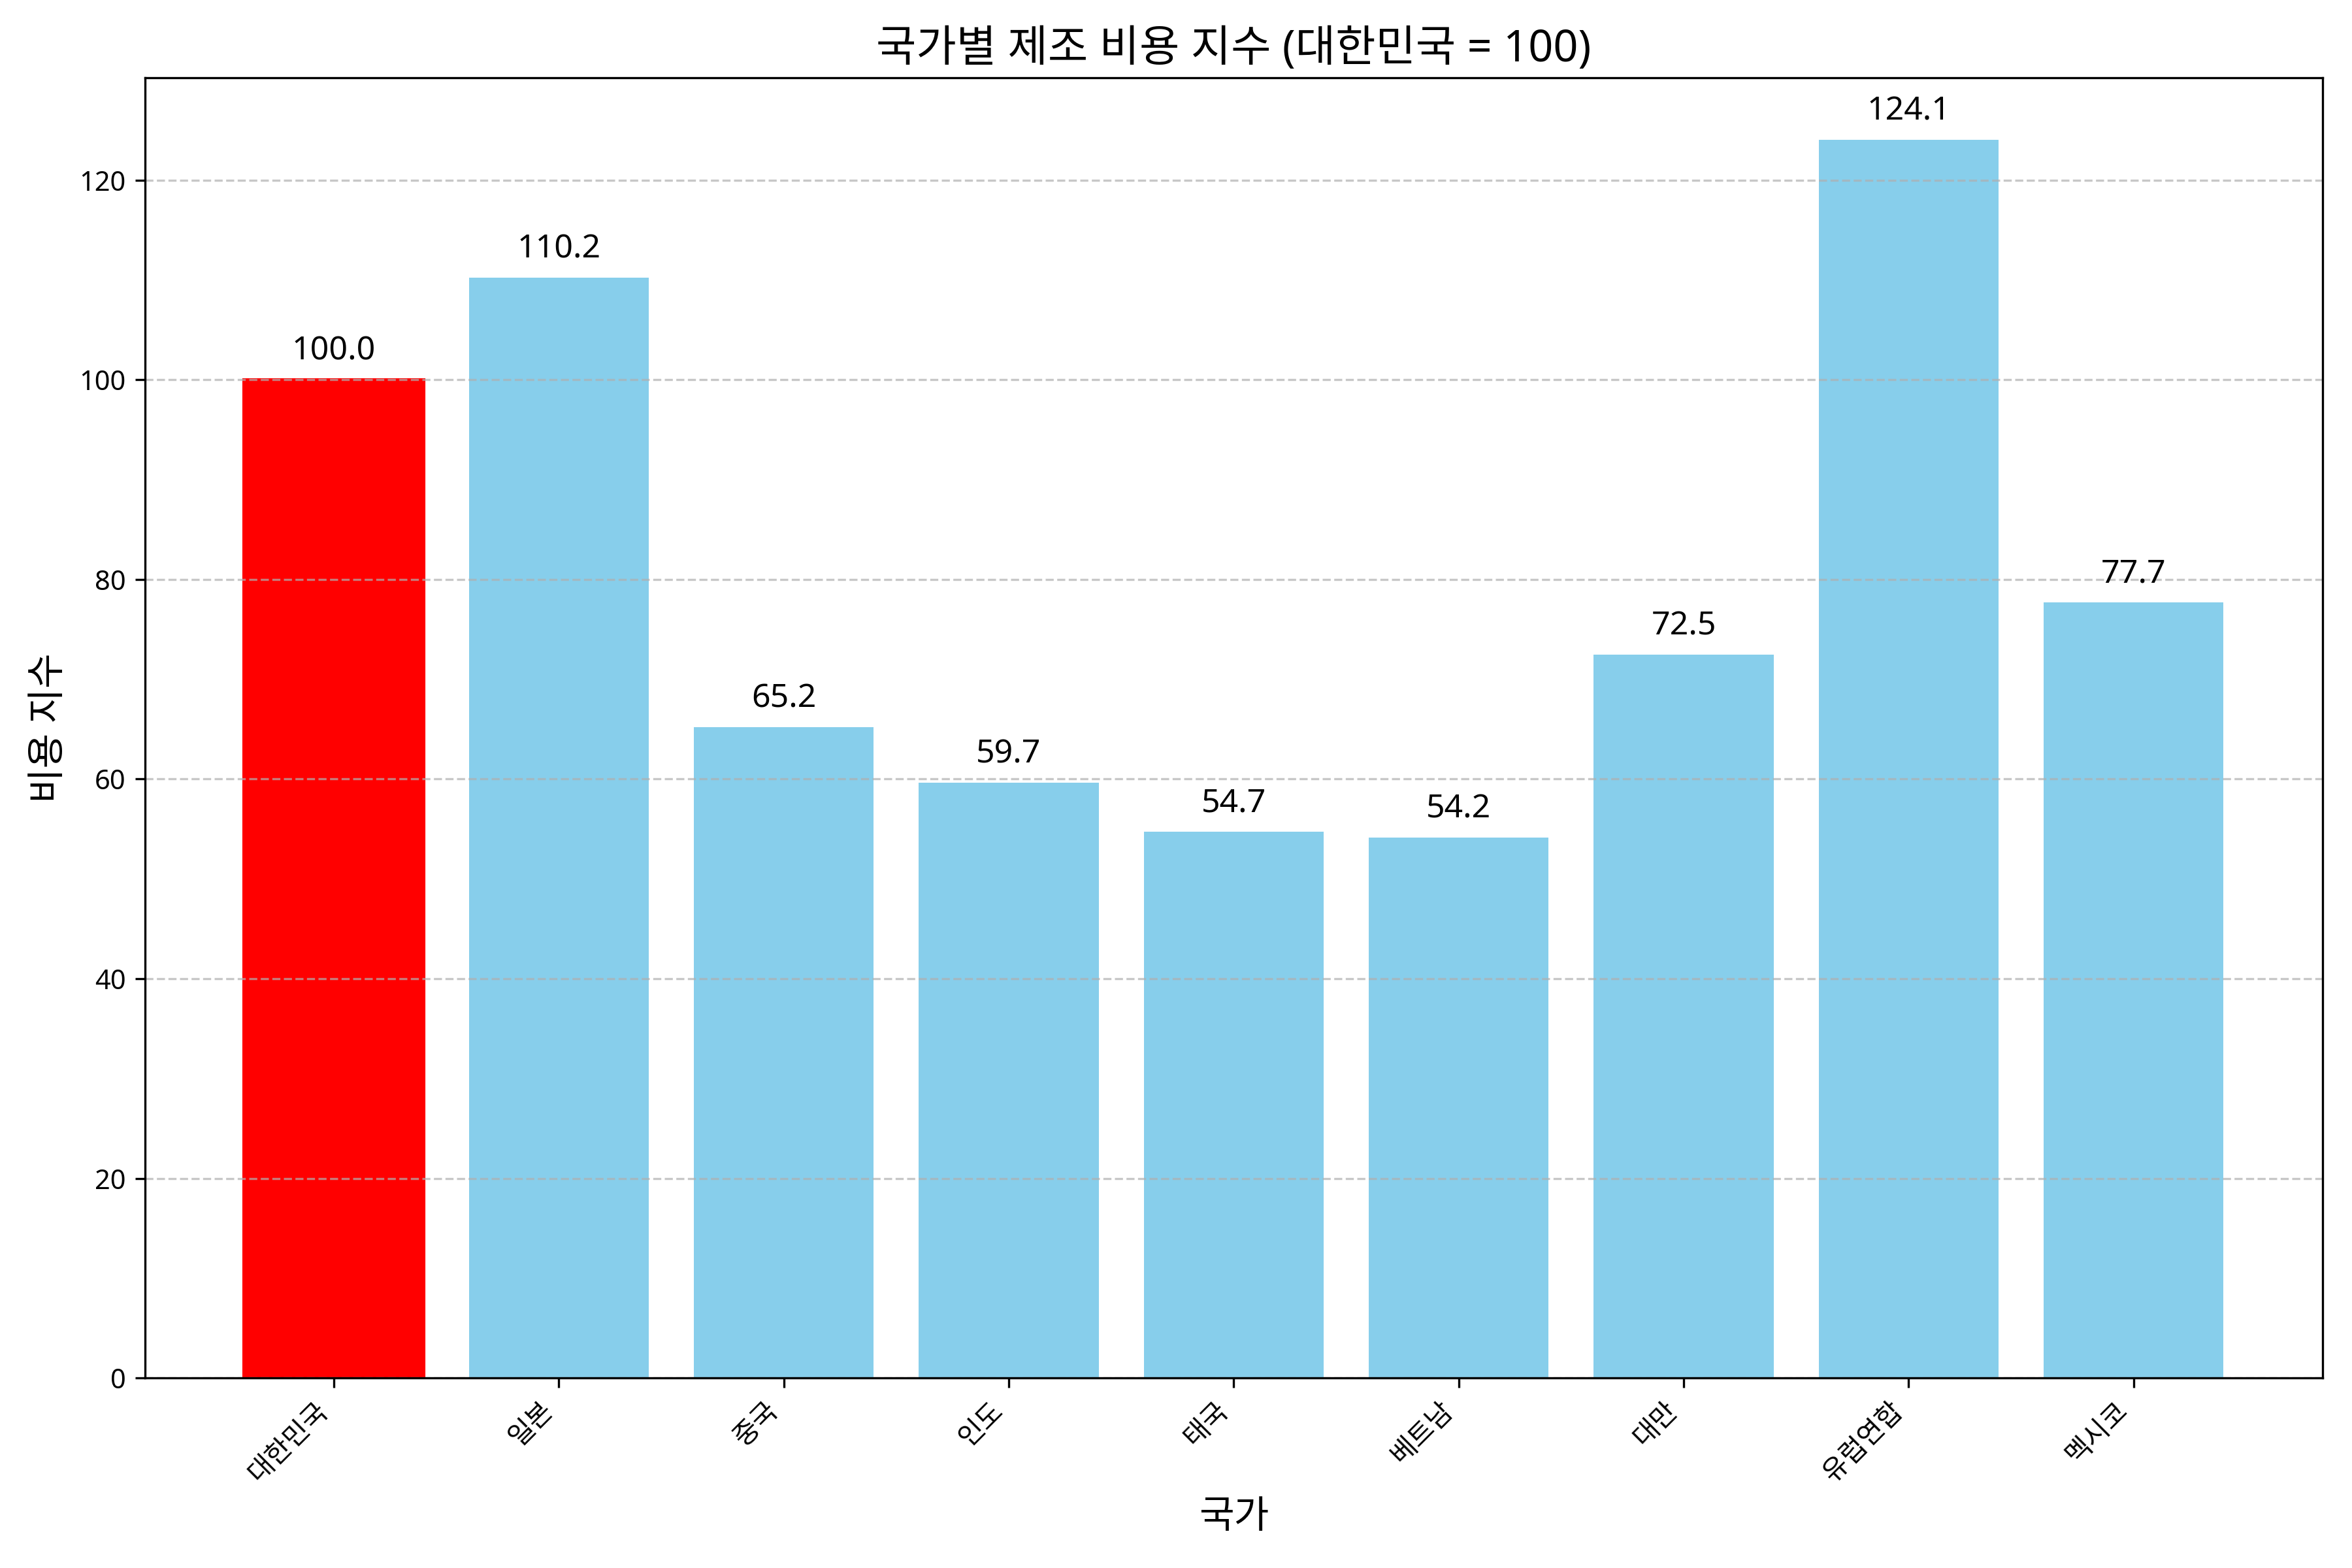

Data behind this chart, as committed beside it:
국가 코드, 국가명, 기업세율, 이자율, 노동 비용, 토지/공장 임대 비용, 전기/유틸리티 비용, 물류 및 운송 비용, 환율/인플레이션 리스크, 종합 제조 비용 지수
KR, 대한민국, 100.0, 100.0, 100.0, 100.0, 100.0, 100.0, 100.0, 100.0
JP, 일본, 122.5, 2.857, 116.5, 150.0, 118.4, 108, 80.95, 110.2
CN, 중국, 100.0, 98.57, 38.08, 70.83, 75.05, 87.01, 55.24, 65.17
IN, 인도, 100.7, 185.7, 11.52, 33.33, 66.92, 85.96, 100.0, 59.65
TH, 태국, 80.0, 71.43, 20.24, 41.67, 83.43, 84.95, 66.67, 54.75
VN, 베트남, 80.0, 128.6, 12.49, 37.5, 78.51, 81.43, 76.19, 54.16
TW, 대만, 80.0, 53.57, 57.6, 83.33, 91.68, 93.46, 55.24, 72.47
EU, 유럽연합, 86.8, 107.1, 151.2, 125.0, 127.4, 114.7, 82.86, 124.1
MX, 멕시코, 120.0, 314.3, 24.96, 50.0, 59.74, 93.26, 133.3, 77.73
